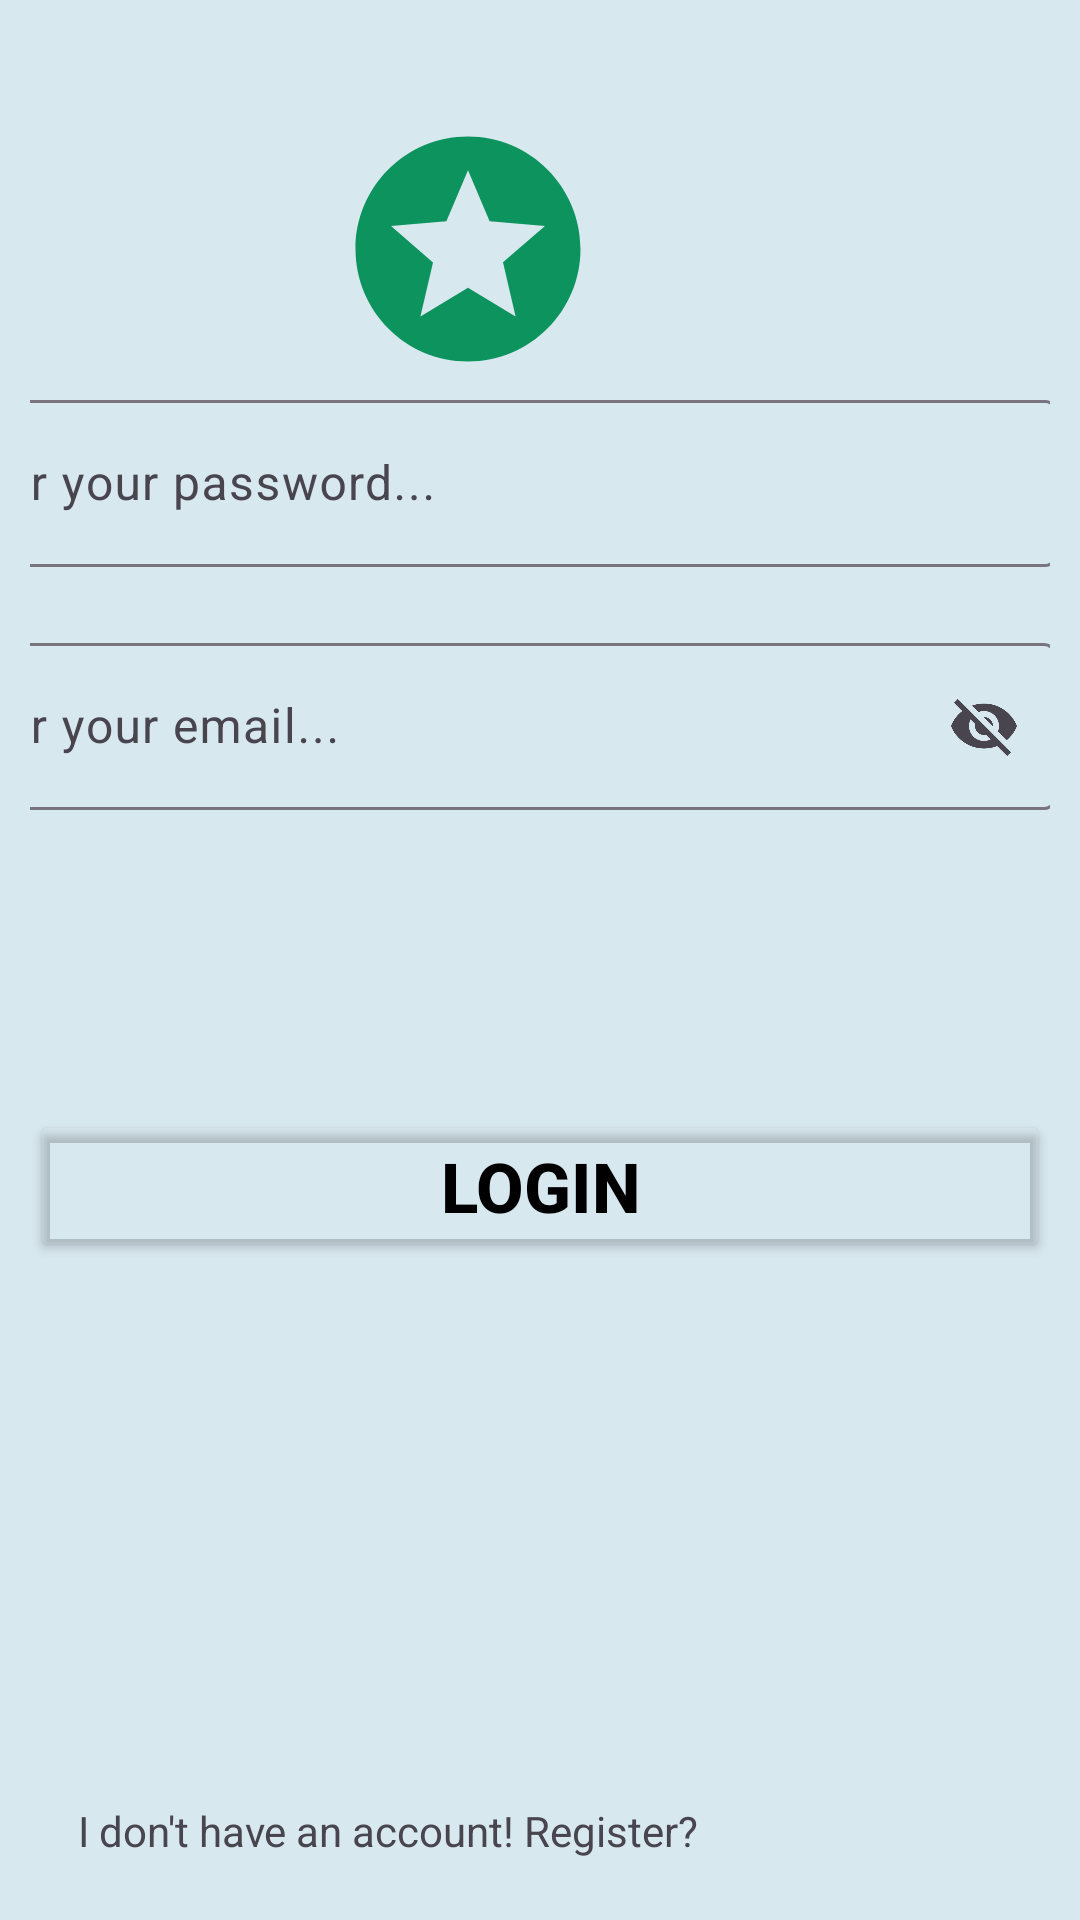

This screen was rendered from an Android layout file. Write that file and the resources it references.
<!-- AndroidManifest.xml: application theme Theme.Job3final -->
<!-- res/layout/activity_login.xml -->
<?xml version="1.0" encoding="utf-8"?>
<androidx.constraintlayout.widget.ConstraintLayout xmlns:android="http://schemas.android.com/apk/res/android"
    xmlns:app="http://schemas.android.com/apk/res-auto"
    xmlns:tools="http://schemas.android.com/tools"
    android:layout_width="match_parent"
    android:layout_height="match_parent"
    android:padding="10dp"
    android:background="#D8E8EF"
    tools:context=".LoginActivity">

    <ImageView
        android:id="@+id/imageView3"
        android:layout_width="100dp"
        android:layout_height="90dp"
        android:layout_marginTop="28dp"
        android:layout_marginEnd="144dp"
        android:src="@drawable/baseline_stars_24"
        app:layout_constraintEnd_toEndOf="parent"
        app:layout_constraintTop_toTopOf="parent" />

    <com.google.android.material.textfield.TextInputLayout
        android:id="@+id/textInputLayout"
        android:layout_width="392dp"
        android:layout_height="wrap_content"
        android:hint="Enter your password..."
        app:endIconMode="clear_text"
        app:layout_constraintEnd_toEndOf="@+id/imageView3"
        app:layout_constraintStart_toStartOf="@+id/imageView3"
        app:layout_constraintTop_toBottomOf="@+id/imageView3">

        <com.google.android.material.textfield.TextInputEditText
            android:id="@+id/emailEt"
            android:layout_width="match_parent"
            android:layout_height="match_parent" />
    </com.google.android.material.textfield.TextInputLayout>

    <com.google.android.material.textfield.TextInputLayout
        android:id="@+id/textInputLayout1"
        android:layout_width="0dp"
        android:layout_height="wrap_content"
        android:layout_marginTop="20dp"
        android:hint="Enter your email..."
        app:endIconMode="password_toggle"
        app:layout_constraintEnd_toEndOf="@+id/textInputLayout"
        app:layout_constraintHorizontal_bias="1.0"
        app:layout_constraintStart_toStartOf="@+id/textInputLayout"
        app:layout_constraintTop_toBottomOf="@+id/textInputLayout">

        <com.google.android.material.textfield.TextInputEditText
            android:id="@+id/passwordEt"
            android:layout_width="match_parent"
            android:layout_height="match_parent" />
    </com.google.android.material.textfield.TextInputLayout>

    <Button
        android:id="@+id/loginBtn"
        android:layout_width="match_parent"
        android:layout_height="wrap_content"
        android:layout_marginTop="100dp"
        android:backgroundTint="#00FFFFFF"
        android:text="Login"
        android:textSize="23sp"
        android:textStyle="bold"

        android:textColor="#000000"
        app:cornerRadius="10dp"
        app:layout_constraintEnd_toEndOf="@+id/textInputLayout1"
        app:layout_constraintHorizontal_bias="0.0"
        app:layout_constraintStart_toStartOf="@+id/textInputLayout1"
        app:layout_constraintTop_toBottomOf="@+id/textInputLayout1"
        app:strokeColor="#000000"
        app:strokeWidth="1dp" />

    <TextView
        android:id="@+id/registerTxt"
        android:layout_width="wrap_content"
        android:layout_height="wrap_content"
        android:text="I don't have an account! Register?"
        app:layout_constraintBottom_toBottomOf="parent"
        app:layout_constraintEnd_toEndOf="@+id/loginBtn"
        app:layout_constraintHorizontal_bias="0.496"
        app:layout_constraintStart_toStartOf="@+id/loginBtn"
        app:layout_constraintTop_toBottomOf="@+id/loginBtn"
        app:layout_constraintVertical_bias="0.945" />
</androidx.constraintlayout.widget.ConstraintLayout>
<!-- resources referenced by this layout -->
<resources>
  <!-- drawable baseline_stars_24 (drawable) -->
  <vector android:height="24dp" android:tint="#0D935E"
      android:viewportHeight="24" android:viewportWidth="24"
      android:width="24dp" xmlns:android="http://schemas.android.com/apk/res/android">
      <path android:fillColor="@android:color/white" android:pathData="M11.99,2C6.47,2 2,6.48 2,12s4.47,10 9.99,10C17.52,22 22,17.52 22,12S17.52,2 11.99,2zM16.23,18L12,15.45 7.77,18l1.12,-4.81 -3.73,-3.23 4.92,-0.42L12,5l1.92,4.53 4.92,0.42 -3.73,3.23L16.23,18z"/>
  </vector>
  <style name="Theme.Job3final" parent="Base.Theme.Job3final" />
  <style name="Base.Theme.Job3final" parent="Theme.Material3.DayNight">
          
          
      </style>
</resources>
